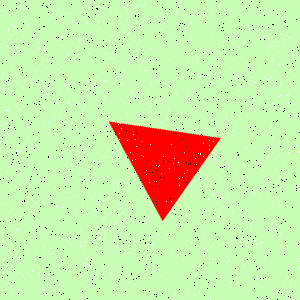

Values plotted in this chart, from the file beside it:
Type, X, Y
Salt, 22, 87
Salt, 139, 69
Salt, 29, 102
Salt, 268, 18
Salt, 7, 172
Salt, 58, 132
Salt, 151, 167
Salt, 284, 290
Salt, 255, 82
Salt, 110, 126
Salt, 143, 196
Salt, 280, 84
Salt, 63, 104
Salt, 262, 287
Salt, 129, 248
Salt, 272, 204
Salt, 67, 192
Salt, 162, 7
Salt, 35, 33
Salt, 106, 81
Salt, 194, 180
Salt, 238, 35
Salt, 91, 140
Salt, 137, 13
Salt, 135, 159
Salt, 202, 244
Salt, 167, 118
Salt, 291, 285
Salt, 251, 72
Salt, 28, 24
Salt, 286, 299
Salt, 270, 77
Salt, 102, 228
Salt, 216, 192
Salt, 110, 35
Salt, 222, 33
Salt, 185, 75
Salt, 119, 139
Salt, 87, 23
Salt, 61, 44
Salt, 120, 275
Salt, 118, 24
Salt, 42, 289
Salt, 15, 186
Salt, 228, 195
Salt, 236, 270
Salt, 184, 195
Salt, 84, 263
Salt, 44, 249
Salt, 48, 282
Salt, 261, 83
Salt, 283, 45
Salt, 221, 275
Salt, 179, 185
Salt, 179, 32
Salt, 117, 184
Salt, 112, 182
Salt, 9, 283
Salt, 154, 271
Salt, 89, 284
... 1,740 more rows
